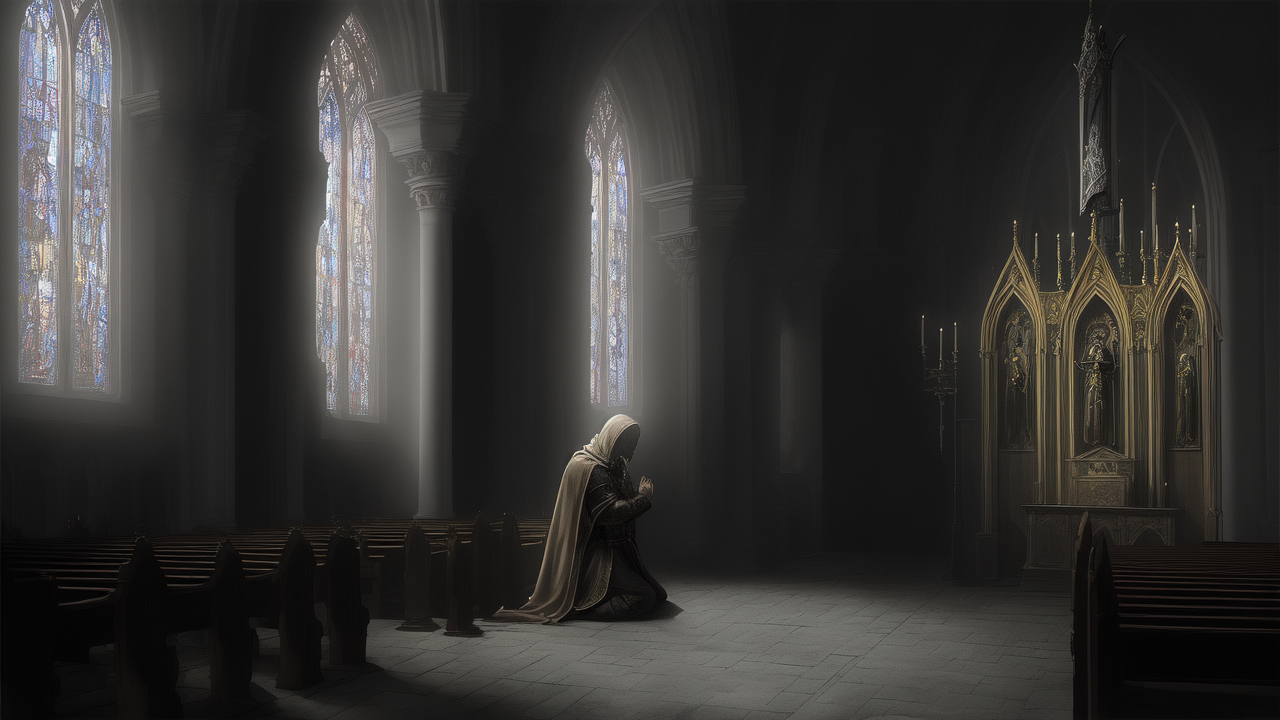
Generation parameters embedded in this image by AUTOMATIC1111 Stable Diffusion web UI or a fork of it (Forge, ...) (PNG 'parameters' text chunk):
dark atmosphere, knight praying to god in a church, fantasy (photorealistic)
Steps: 30, Sampler: Euler a, CFG scale: 7, Seed: 3943462647, Size: 640x360, Model hash: 7f16bbcd80, Model: dreamshaper_4BakedVae, Denoising strength: 0.6, Hires upscale: 2, Hires upscaler: Latent